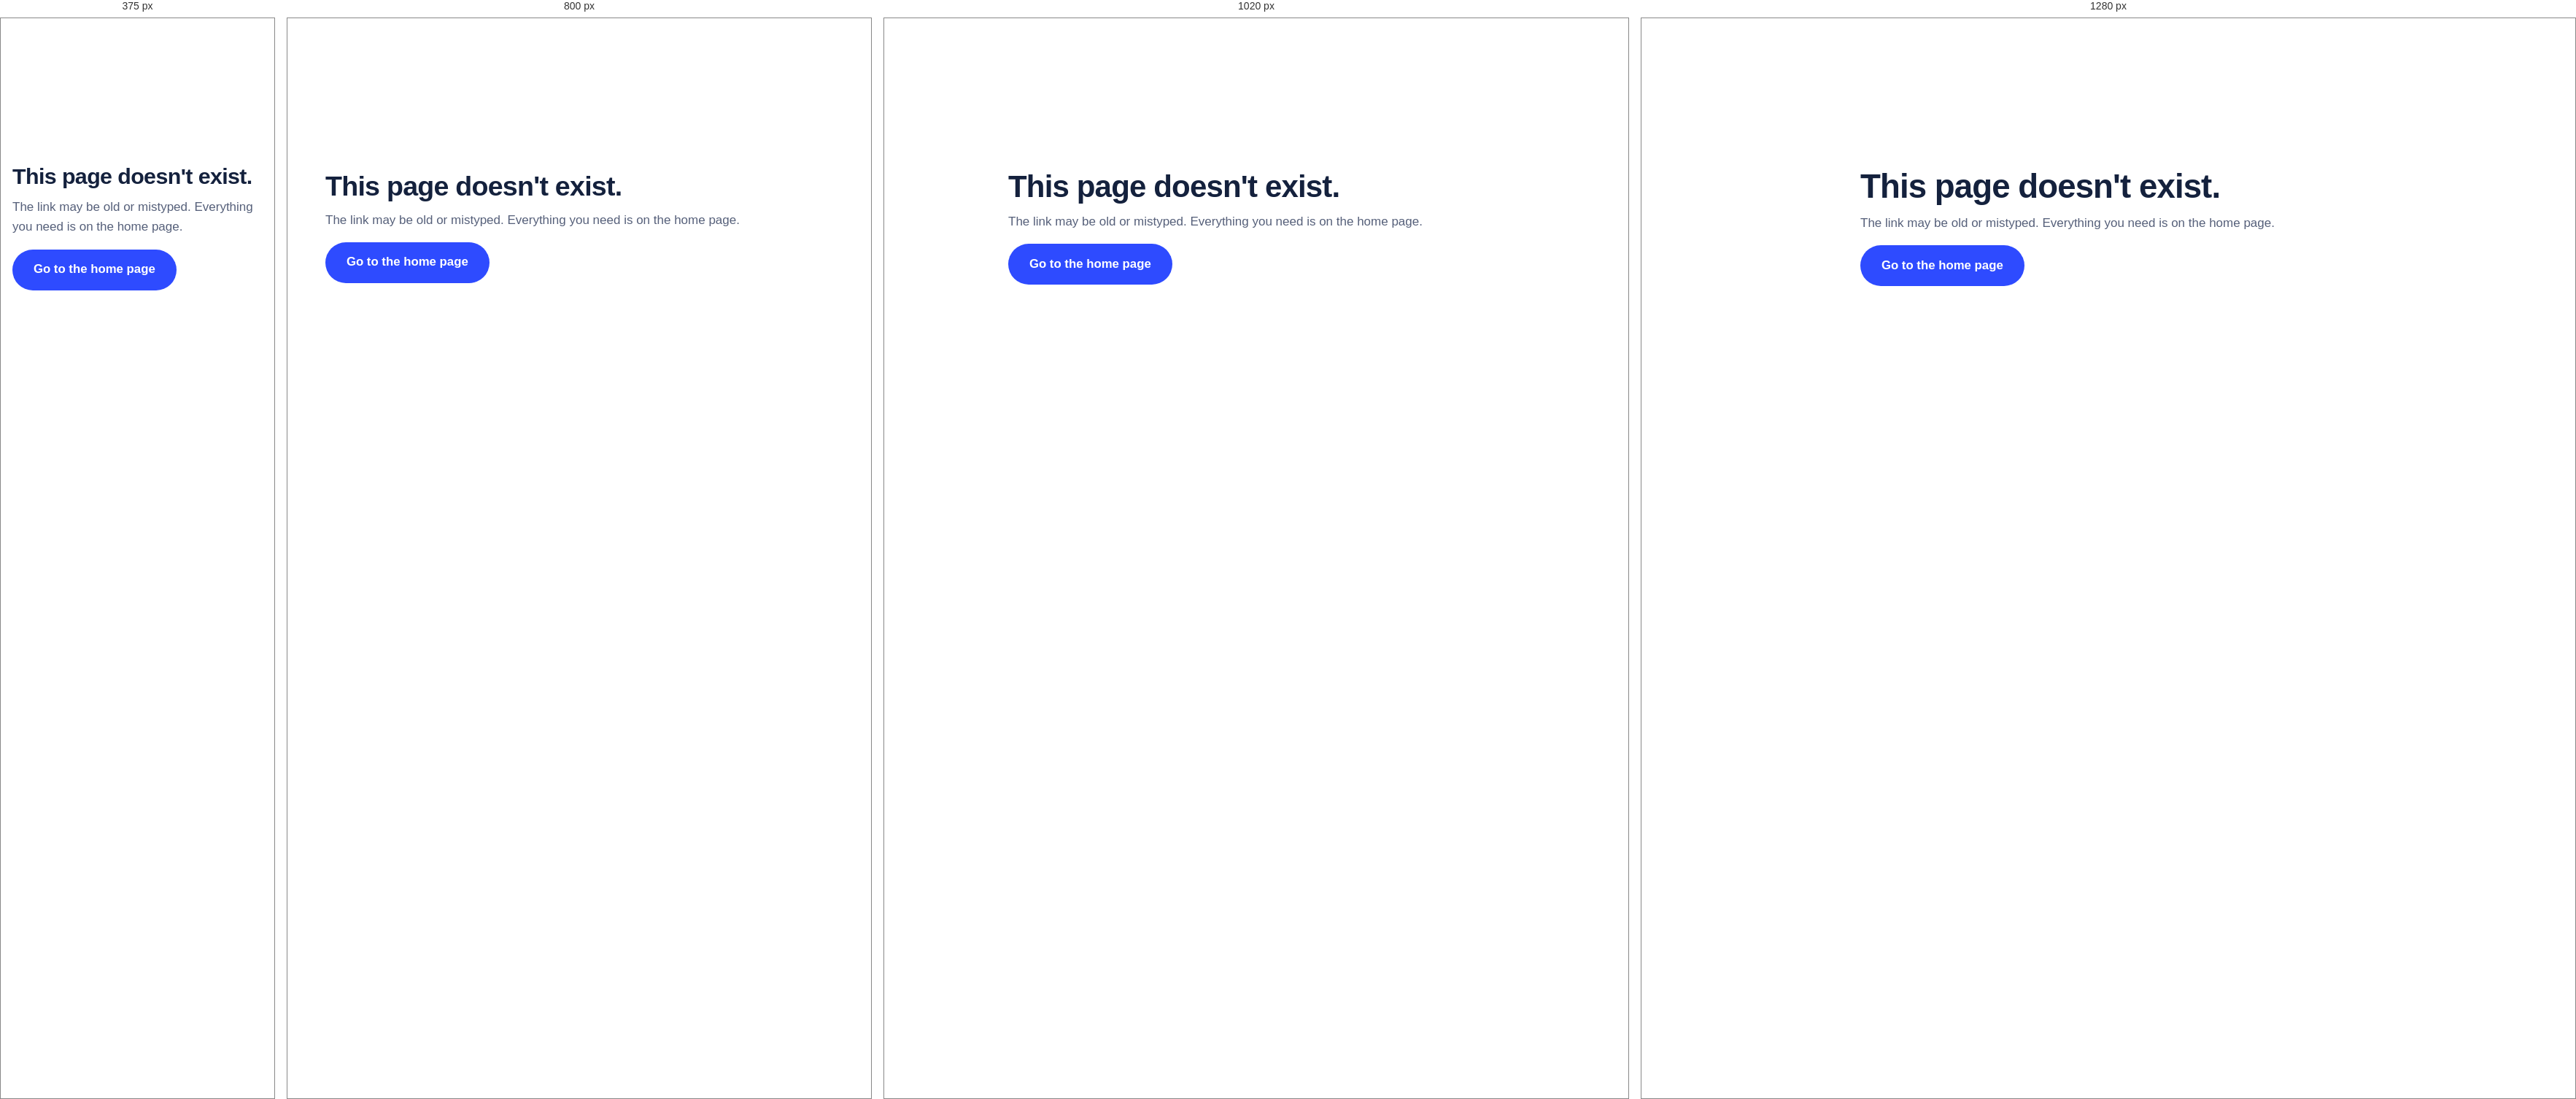
Rendered at 375 px, 800 px, 1020 px and 1280 px, left to right.

<!-- file: 404.html -->
<!DOCTYPE html>
<html lang="en-US">
<head>
  <meta charset="UTF-8">
  <meta name="viewport" content="width=device-width, initial-scale=1">
  <title>Page not found | Kyial Ibraeva</title>
  <meta name="robots" content="noindex">
  <link rel="icon" href="/favicon.svg" type="image/svg+xml">
  <link rel="preconnect" href="https://fonts.googleapis.com">
  <link rel="preconnect" href="https://fonts.gstatic.com" crossorigin>
  <link href="https://fonts.googleapis.com/css2?family=Bricolage+Grotesque:opsz,wght@12..96,700&family=Hanken+Grotesk:wght@400;500;600&display=swap" rel="stylesheet">
  <link rel="stylesheet" href="/css/styles.css">
</head>
<body class="page-plain">
  <main class="container prose prose--center">
    <h1>This page doesn't exist.</h1>
    <p>The link may be old or mistyped. Everything you need is on the home page.</p>
    <p><a class="btn btn--primary btn--lg" href="/">Go to the home page</a></p>
  </main>
</body>
</html>


/* @media block from css/styles.css */
@media (max-width: 1080px) {
  .nav__list { gap: 18px; }
  .price { grid-template-columns: 1fr auto; }
  .price__desc { grid-column: 1 / -1; grid-row: 2; }
  .price__amount { grid-row: 1; grid-column: 2; }
}

/* @media block from css/styles.css */
@media (max-width: 960px) {
  .burger { display: block; }
  .nav {
    position: fixed; inset: 72px 0 auto 0; height: calc(100dvh - 72px);
    flex-direction: column; align-items: stretch; gap: 24px; padding: 24px var(--gutter) 40px;
    background: var(--paper); border-top: 1px solid var(--line);
    opacity: 0; visibility: hidden; transform: translateY(-8px);
    transition: opacity .25s, transform .3s var(--ease), visibility .25s;
  }
  .nav.is-open { opacity: 1; visibility: visible; transform: none; }
  .nav__list { flex-direction: column; gap: 0; }
  .nav__link { display: block; padding: 14px 0; font-size: 1.25rem; font-family: var(--font-display); font-weight: 600; color: var(--ink); border-bottom: 1px solid var(--line); }
  .nav__link.is-active::after { display: none; }
  .nav__cta { align-self: start; }

  .hero__inner { grid-template-columns: 1fr; }
  .hero__title { max-width: 14ch; }
  .build { max-width: 560px; }
  .about, .faq, .contact { grid-template-columns: 1fr; }
  .about__photo { position: relative; top: 0; max-width: 360px; }
  .steps { grid-template-columns: 1fr 1fr; gap: 0 28px; }
  .footer__inner { grid-template-columns: 1fr 1fr; }
  .footer__brand { grid-column: 1 / -1; }
}

/* @media block from css/styles.css */
@media (max-width: 640px) {
  .header__inner { height: 64px; }
  .nav { inset: 64px 0 auto 0; height: calc(100dvh - 64px); }
  .hero__actions .btn { flex: 1 1 100%; }
  .build__note--a { left: 8px; }
  .build__note--b { right: 8px; }
  .price { grid-template-columns: 1fr; gap: 8px; }
  .price__amount { grid-row: auto; grid-column: auto; text-align: left; font-size: 1.4rem; }
  .work-grid { grid-template-columns: 1fr; }
  .promises { grid-template-columns: 1fr; }
  .steps { grid-template-columns: 1fr; }
  .form__row { grid-template-columns: 1fr; }
  .form__submit { justify-self: stretch; }
  .reviews { columns: 1; }
  .review { padding: 22px; }
  .footer__inner { grid-template-columns: 1fr; }
}